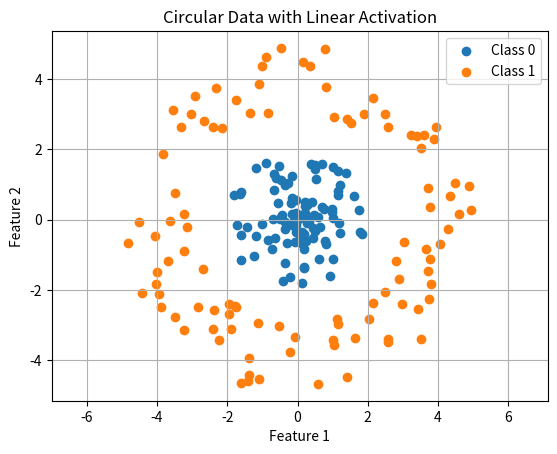

The matplotlib source for this figure:
import numpy as np
import matplotlib.pyplot as plt

# Generate circular data
np.random.seed(42)

n = 100

# Inner circle - Class 0
angles1 = np.random.rand(n) * 2 * np.pi
radius1 = np.random.rand(n) * 2

x1 = radius1 * np.cos(angles1)
y1 = radius1 * np.sin(angles1)

# Outer circle - Class 1
angles2 = np.random.rand(n) * 2 * np.pi
radius2 = 3 + np.random.rand(n) * 2

x2 = radius2 * np.cos(angles2)
y2 = radius2 * np.sin(angles2)

# Combine data
X = np.vstack((
    np.column_stack((x1, y1)),
    np.column_stack((x2, y2))
))

y = np.array([0] * n + [1] * n)

# Initialize weights
w = np.zeros(2)
b = 0.0

learning_rate = 0.01
epochs = 1000

# Linear activation
def linear(z):
    return z


# Training
for epoch in range(epochs):

    output = np.dot(X, w) + b

    error = output - y

    dw = np.dot(X.T, error) / len(X)

    db = np.mean(error)

    w = w - learning_rate * dw

    b = b - learning_rate * db


# Prediction
output = np.dot(X, w) + b

prediction = (output >= 0.5).astype(int)

accuracy = np.mean(prediction == y)

print("Accuracy:")
print(accuracy)

print("\nResult:")
print("Linear activation cannot correctly separate circular data.")

# Plot
plt.scatter(x1, y1, label="Class 0")
plt.scatter(x2, y2, label="Class 1")

plt.xlabel("Feature 1")
plt.ylabel("Feature 2")

plt.title("Circular Data with Linear Activation")

plt.legend()
plt.grid()

plt.axis("equal")

plt.show()
